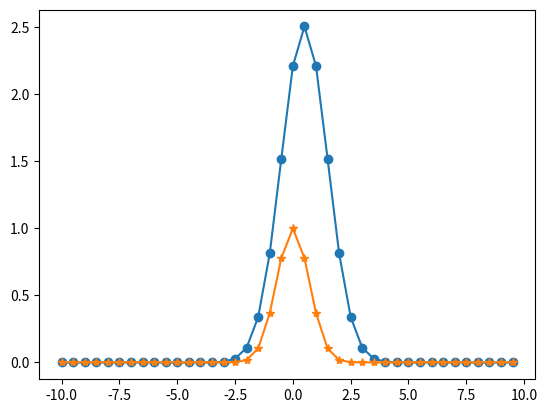

Here is the Python script that generated this plot:
import numpy as np
import matplotlib.pyplot as plt

x = np.arange(-10,10,0.5)
expx = np.exp(-x**2)
conv = np.convolve(expx,expx,"same")

plt.plot(x,conv,"-o",label="convo of expxx")
plt.plot(x,expx,"-*",label="expxx")
plt.show()
